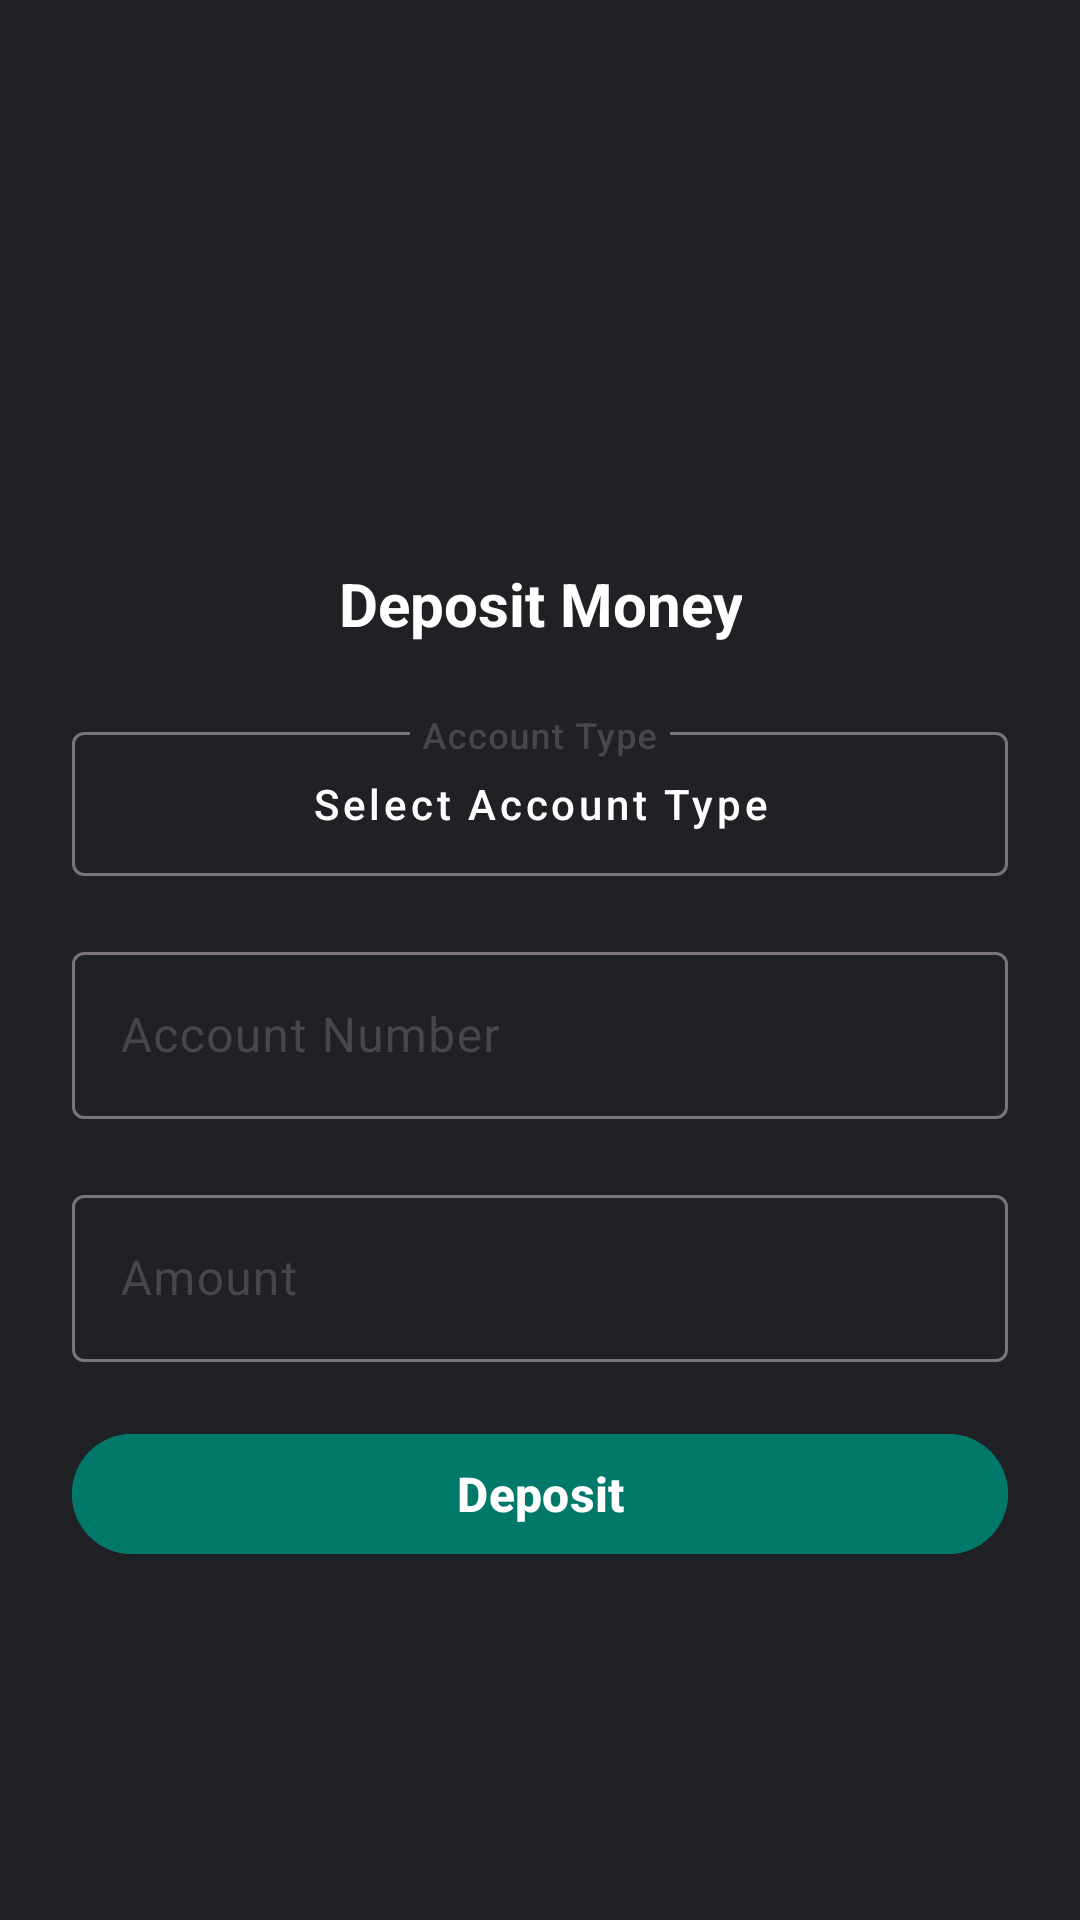

Android layout source for this screen:
<!-- AndroidManifest.xml: application theme Theme.YourBank -->
<!-- res/layout/deposit_dialog.xml -->
<?xml version="1.0" encoding="utf-8"?>
<LinearLayout xmlns:android="http://schemas.android.com/apk/res/android"
    xmlns:app="http://schemas.android.com/apk/res-auto"
    android:orientation="vertical"
    android:id="@+id/depositDialog"
    android:background="@color/dark_background"
    android:layout_width="match_parent"
    android:layout_height="wrap_content"
    android:gravity="center"
    android:padding="24dp">

    
    <ImageView
        android:layout_width="60dp"
        android:layout_height="60dp"
        android:contentDescription="@string/image"
        android:src="@drawable/ic_receive"
        app:tint="@color/white"
        android:layout_gravity="center"/>

    
    <TextView
        android:layout_width="wrap_content"
        android:layout_height="wrap_content"
        android:text="@string/deposit_money"
        android:textSize="20sp"
        android:textStyle="bold"
        android:layout_marginTop="10dp"
        android:textColor="@color/white"
        android:gravity="center"/>

    
    <com.google.android.material.textfield.TextInputLayout
        android:layout_marginTop="24dp"
        android:layout_width="match_parent"
        android:layout_height="wrap_content">
        <com.google.android.material.textfield.TextInputEditText
            android:id="@+id/accountTypeInput"
            android:inputType="textAutoComplete"
            android:layout_width="match_parent"
            android:hint="@string/account_type"
            android:textColor="@color/white"
            android:textColorHint="@color/gray"
            android:layout_height="wrap_content"
            android:text="@string/select_account_type"
            style="@style/Widget.MaterialComponents.Button.OutlinedButton"/>
    </com.google.android.material.textfield.TextInputLayout>

    
    <com.google.android.material.textfield.TextInputLayout
        android:layout_marginTop="20dp"
        android:layout_width="match_parent"
        android:layout_height="wrap_content">
        <com.google.android.material.textfield.TextInputEditText
            android:id="@+id/accountNumberInput"
            android:layout_width="match_parent"
            android:hint="@string/account_number"
            android:textColor="@color/white"
            android:inputType="textAutoComplete"
            android:textColorHint="@color/gray"
            android:layout_height="wrap_content"/>
    </com.google.android.material.textfield.TextInputLayout>

    
    <com.google.android.material.textfield.TextInputLayout
        android:layout_marginTop="20dp"
        android:layout_width="match_parent"
        android:layout_height="wrap_content">
        <com.google.android.material.textfield.TextInputEditText
            android:id="@+id/amountInput"
            android:layout_width="match_parent"
            android:hint="@string/amount"
            android:textColor="@color/white"
            android:inputType="textAutoComplete"
            android:textColorHint="@color/gray"
            android:layout_height="wrap_content"/>
    </com.google.android.material.textfield.TextInputLayout>


    
    <com.google.android.material.button.MaterialButton
        android:id="@+id/depositButton"
        android:layout_width="match_parent"
        android:layout_height="wrap_content"
        android:text="@string/deposit"
        android:textSize="16sp"
        android:textStyle="bold"
        android:backgroundTint="@color/primary"
        android:textColor="@color/white"
        android:layout_marginTop="20dp"/>

    
    <com.google.android.material.progressindicator.CircularProgressIndicator
        android:id="@+id/depositProgressIndicator"
        android:layout_width="wrap_content"
        android:layout_height="wrap_content"
        android:visibility="gone"
        android:indeterminate="true"
        android:layout_marginTop="20dp"/>

</LinearLayout>
<!-- resources referenced by this layout -->
<resources>
  <color name="dark_background">#202124</color>
  <color name="gray">#9E9E9E</color>
  <color name="primary">#00796B</color>
  <color name="white">#FFFFFFFF</color>
  <string name="account_number">Account Number</string>
  <string name="account_type">Account Type</string>
  <string name="amount">Amount</string>
  <string name="deposit">Deposit</string>
  <string name="deposit_money">Deposit Money</string>
  <string name="image">Its an Image</string>
  <string name="select_account_type">Select Account Type</string>
  <style name="Theme.YourBank" parent="Base.Theme.YourBank" />
  <style name="Base.Theme.YourBank" parent="Theme.Material3.DayNight.NoActionBar">
          <item name="android:colorBackground">@color/dark_background</item>
          <item name="android:textColorPrimary">@color/text_primary</item>
          <item name="android:navigationBarColor">@color/bottom_nav_dark</item>
      </style>
  <color name="text_primary">#E8EAED</color>
  <color name="bottom_nav_dark">#292A2D</color>
</resources>
